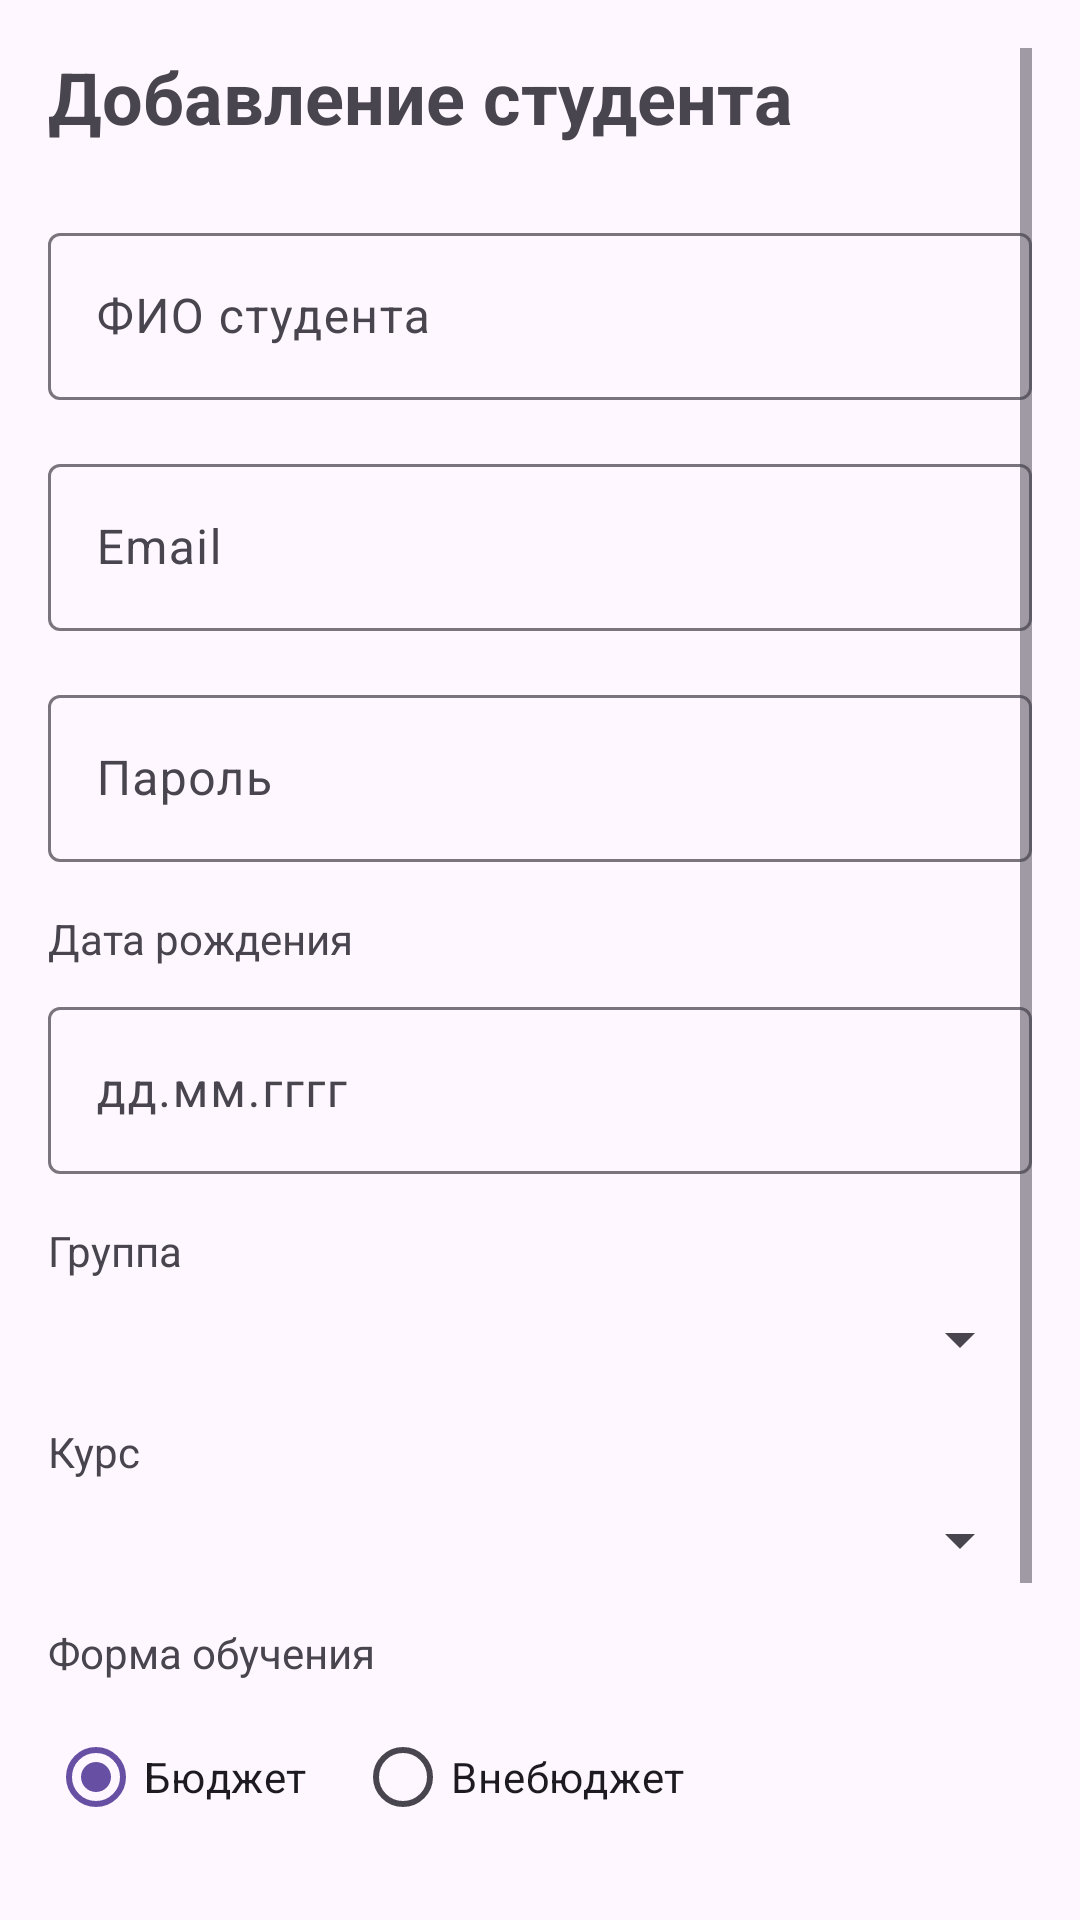

Layout XML and referenced resources for this Android screen:
<!-- AndroidManifest.xml: application theme Theme.Zd7 -->
<!-- res/layout/fragment_add_student.xml -->
<?xml version="1.0" encoding="utf-8"?>
<ScrollView xmlns:android="http://schemas.android.com/apk/res/android"
    xmlns:app="http://schemas.android.com/apk/res-auto"
    android:layout_width="match_parent"
    android:layout_height="match_parent"
    android:padding="16dp">

    <LinearLayout
        android:layout_width="match_parent"
        android:layout_height="wrap_content"
        android:orientation="vertical">

        <TextView
            android:layout_width="wrap_content"
            android:layout_height="wrap_content"
            android:text="Добавление студента"
            android:textSize="24sp"
            android:textStyle="bold"
            android:layout_marginBottom="24dp"/>

        <com.google.android.material.textfield.TextInputLayout
            android:layout_width="match_parent"
            android:layout_height="wrap_content"
            android:layout_marginBottom="16dp">

            <com.google.android.material.textfield.TextInputEditText
                android:id="@+id/etFullName"
                android:layout_width="match_parent"
                android:layout_height="wrap_content"
                android:hint="ФИО студента"
                android:inputType="textPersonName"/>

        </com.google.android.material.textfield.TextInputLayout>

        <com.google.android.material.textfield.TextInputLayout
            android:layout_width="match_parent"
            android:layout_height="wrap_content"
            android:layout_marginBottom="16dp">

            <com.google.android.material.textfield.TextInputEditText
                android:id="@+id/etEmail"
                android:layout_width="match_parent"
                android:layout_height="wrap_content"
                android:hint="Email"
                android:inputType="textEmailAddress"/>

        </com.google.android.material.textfield.TextInputLayout>

        <com.google.android.material.textfield.TextInputLayout
            android:layout_width="match_parent"
            android:layout_height="wrap_content"
            android:layout_marginBottom="16dp">

            <com.google.android.material.textfield.TextInputEditText
                android:id="@+id/etPassword"
                android:layout_width="match_parent"
                android:layout_height="wrap_content"
                android:hint="Пароль"
                android:inputType="textPassword"/>

        </com.google.android.material.textfield.TextInputLayout>

        <TextView
            android:layout_width="wrap_content"
            android:layout_height="wrap_content"
            android:text="Дата рождения"
            android:textSize="14sp"
            android:layout_marginBottom="8dp"/>

        <com.google.android.material.textfield.TextInputLayout
            android:layout_width="match_parent"
            android:layout_height="wrap_content"
            android:layout_marginBottom="16dp">

            <com.google.android.material.textfield.TextInputEditText
                android:id="@+id/etBirthDate"
                android:layout_width="match_parent"
                android:layout_height="wrap_content"
                android:hint="дд.мм.гггг"
                android:inputType="date"
                android:focusable="false"/>

        </com.google.android.material.textfield.TextInputLayout>

        <TextView
            android:layout_width="wrap_content"
            android:layout_height="wrap_content"
            android:text="Группа"
            android:textSize="14sp"
            android:layout_marginBottom="8dp"/>

        <Spinner
            android:id="@+id/spGroup"
            android:layout_width="match_parent"
            android:layout_height="wrap_content"
            android:layout_marginBottom="16dp"/>

        <TextView
            android:layout_width="wrap_content"
            android:layout_height="wrap_content"
            android:text="Курс"
            android:textSize="14sp"
            android:layout_marginBottom="8dp"/>

        <Spinner
            android:id="@+id/spCourse"
            android:layout_width="match_parent"
            android:layout_height="wrap_content"
            android:layout_marginBottom="16dp"/>

        <TextView
            android:layout_width="wrap_content"
            android:layout_height="wrap_content"
            android:text="Форма обучения"
            android:textSize="14sp"
            android:layout_marginBottom="8dp"/>

        <RadioGroup
            android:layout_width="match_parent"
            android:layout_height="wrap_content"
            android:layout_marginBottom="24dp"
            android:orientation="horizontal"
            android:checkedButton="@+id/rbBudget">

            <RadioButton
                android:id="@+id/rbBudget"
                android:layout_width="wrap_content"
                android:layout_height="wrap_content"
                android:layout_marginEnd="16dp"
                android:text="Бюджет"
                android:checked="true"/>

            <RadioButton
                android:id="@+id/rbNonBudget"
                android:layout_width="wrap_content"
                android:layout_height="wrap_content"
                android:text="Внебюджет"/>

        </RadioGroup>

        <LinearLayout
            android:layout_width="match_parent"
            android:layout_height="wrap_content"
            android:orientation="horizontal"
            android:gravity="end"
            android:layout_marginBottom="72dp"> 

            <Button
                android:id="@+id/btnCancel"
                android:layout_width="wrap_content"
                android:layout_height="wrap_content"
                android:text="Отмена"
                android:layout_marginEnd="16dp"/>

            <Button
                android:id="@+id/btnSave"
                android:layout_width="wrap_content"
                android:layout_height="wrap_content"
                android:text="Сохранить"
                android:backgroundTint="@color/primary"/>

        </LinearLayout>

    </LinearLayout>

</ScrollView>
<!-- resources referenced by this layout -->
<resources>
  <color name="primary">#2196F3</color>
  <style name="Theme.Zd7" parent="Base.Theme.Zd7" />
  <style name="Base.Theme.Zd7" parent="Theme.Material3.DayNight.NoActionBar">
          
          
      </style>
</resources>
